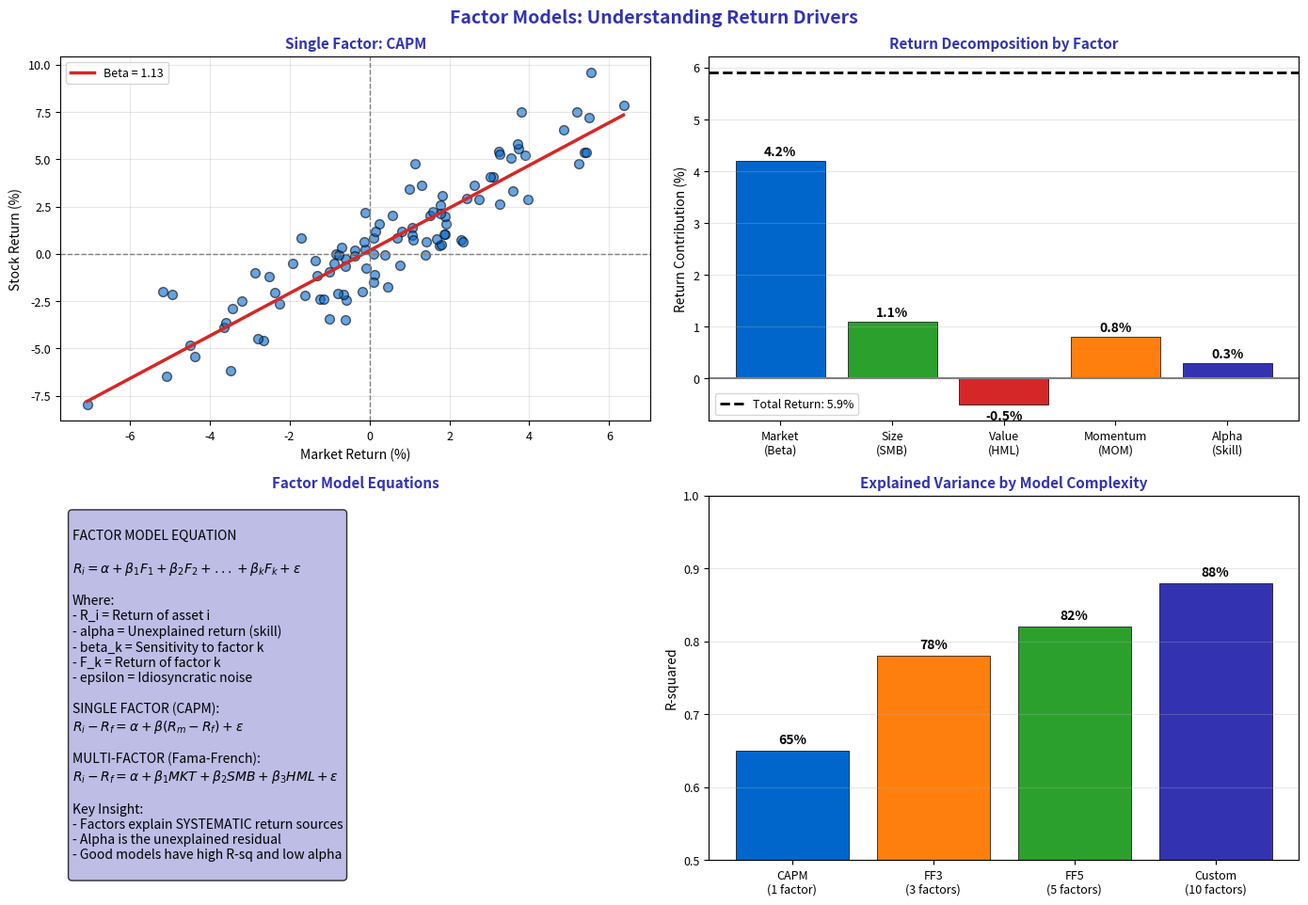

Write the Python code that produced this figure. (Note: this script raises an exception after producing the figure.)
"""Factor Model Concept - What is a factor?"""
import matplotlib.pyplot as plt
import numpy as np
from pathlib import Path

plt.rcParams.update({
    'font.size': 10,
    'axes.labelsize': 10,
    'axes.titlesize': 11,
    'xtick.labelsize': 9,
    'ytick.labelsize': 9,
    'legend.fontsize': 9,
    'figure.figsize': (10, 6),
    'figure.dpi': 150
})

MLPURPLE = '#3333B2'
MLLAVENDER = '#ADADE0'
MLBLUE = '#0066CC'
MLORANGE = '#FF7F0E'
MLGREEN = '#2CA02C'
MLRED = '#D62728'

np.random.seed(42)

fig, axes = plt.subplots(2, 2, figsize=(14, 10))
fig.suptitle('Factor Models: Understanding Return Drivers', fontsize=14, fontweight='bold', color=MLPURPLE)

# Plot 1: Single factor model (CAPM)
ax1 = axes[0, 0]

# Market returns vs stock returns
n = 100
market_returns = np.random.normal(0.8, 3, n)
beta = 1.2
alpha = 0.1
stock_returns = alpha + beta * market_returns + np.random.normal(0, 1.5, n)

ax1.scatter(market_returns, stock_returns, c=MLBLUE, s=50, alpha=0.6, edgecolors='black')

# Fit line
z = np.polyfit(market_returns, stock_returns, 1)
x_line = np.linspace(market_returns.min(), market_returns.max(), 100)
ax1.plot(x_line, np.poly1d(z)(x_line), color=MLRED, linewidth=2.5, label=f'Beta = {z[0]:.2f}')

ax1.axhline(0, color='gray', linewidth=1, linestyle='--')
ax1.axvline(0, color='gray', linewidth=1, linestyle='--')

ax1.set_title('Single Factor: CAPM', fontsize=11, fontweight='bold', color=MLPURPLE)
ax1.set_xlabel('Market Return (%)', fontsize=10)
ax1.set_ylabel('Stock Return (%)', fontsize=10)
ax1.legend(fontsize=9)
ax1.grid(alpha=0.3)

# Plot 2: Factor decomposition
ax2 = axes[0, 1]

factors = ['Market\n(Beta)', 'Size\n(SMB)', 'Value\n(HML)', 'Momentum\n(MOM)', 'Alpha\n(Skill)']
contributions = [4.2, 1.1, -0.5, 0.8, 0.3]
colors = [MLBLUE, MLGREEN, MLRED, MLORANGE, MLPURPLE]

bars = ax2.bar(factors, contributions, color=colors, edgecolor='black', linewidth=0.5)
ax2.axhline(0, color='gray', linewidth=1.5)

# Add total return annotation
total = sum(contributions)
ax2.axhline(total, color='black', linestyle='--', linewidth=2, label=f'Total Return: {total:.1f}%')

ax2.set_title('Return Decomposition by Factor', fontsize=11, fontweight='bold', color=MLPURPLE)
ax2.set_ylabel('Return Contribution (%)', fontsize=10)
ax2.legend(fontsize=9)
ax2.grid(alpha=0.3, axis='y')

# Add values on bars
for bar, val in zip(bars, contributions):
    y_pos = val + 0.1 if val > 0 else val - 0.3
    ax2.text(bar.get_x() + bar.get_width()/2, y_pos, f'{val:.1f}%',
             ha='center', fontsize=10, fontweight='bold')

# Plot 3: Factor model equation
ax3 = axes[1, 0]
ax3.axis('off')

equation = r'''
FACTOR MODEL EQUATION

$R_i = \alpha + \beta_1 F_1 + \beta_2 F_2 + ... + \beta_k F_k + \epsilon$

Where:
- R_i = Return of asset i
- alpha = Unexplained return (skill)
- beta_k = Sensitivity to factor k
- F_k = Return of factor k
- epsilon = Idiosyncratic noise

SINGLE FACTOR (CAPM):
$R_i - R_f = \alpha + \beta (R_m - R_f) + \epsilon$

MULTI-FACTOR (Fama-French):
$R_i - R_f = \alpha + \beta_1 MKT + \beta_2 SMB + \beta_3 HML + \epsilon$

Key Insight:
- Factors explain SYSTEMATIC return sources
- Alpha is the unexplained residual
- Good models have high R-sq and low alpha
'''

ax3.text(0.02, 0.95, equation, transform=ax3.transAxes, fontsize=10,
         verticalalignment='top',
         bbox=dict(boxstyle='round', facecolor=MLLAVENDER, alpha=0.8))
ax3.set_title('Factor Model Equations', fontsize=11, fontweight='bold', color=MLPURPLE)

# Plot 4: R-squared progression
ax4 = axes[1, 1]

models = ['CAPM\n(1 factor)', 'FF3\n(3 factors)', 'FF5\n(5 factors)', 'Custom\n(10 factors)']
r_squared = [0.65, 0.78, 0.82, 0.88]

bars = ax4.bar(models, r_squared, color=[MLBLUE, MLORANGE, MLGREEN, MLPURPLE],
               edgecolor='black', linewidth=0.5)

ax4.set_title('Explained Variance by Model Complexity', fontsize=11, fontweight='bold', color=MLPURPLE)
ax4.set_ylabel('R-squared', fontsize=10)
ax4.set_ylim(0.5, 1.0)
ax4.grid(alpha=0.3, axis='y')

# Add values
for bar, r2 in zip(bars, r_squared):
    ax4.text(bar.get_x() + bar.get_width()/2, r2 + 0.01, f'{r2:.0%}',
             ha='center', fontsize=10, fontweight='bold')

plt.tight_layout()
plt.savefig(Path(__file__).parent / 'chart.pdf', dpi=300, bbox_inches='tight')
plt.close()
